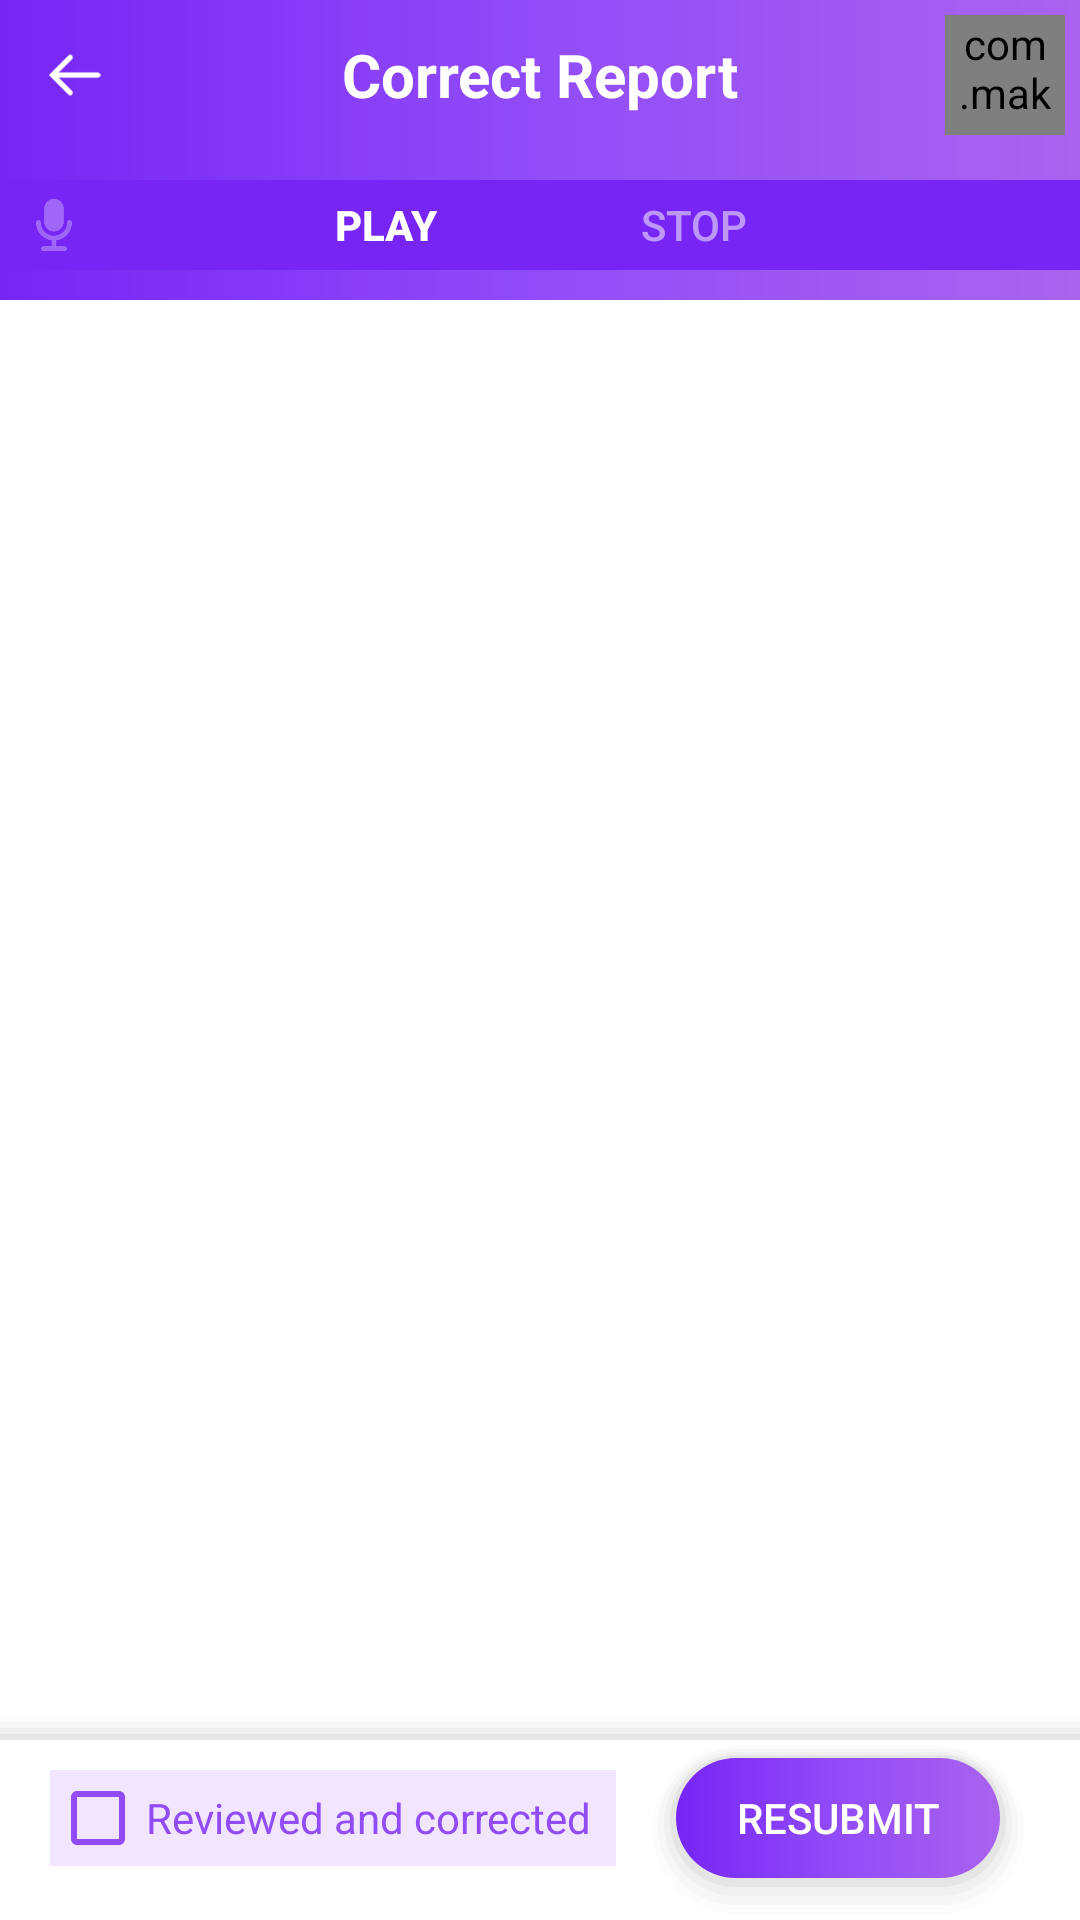

This screen was rendered from an Android layout file. Write that file and the resources it references.
<!-- AndroidManifest.xml: application theme AppTheme -->
<!-- res/layout/activity_employee_report_detail.xml -->
<?xml version="1.0" encoding="utf-8"?>
<FrameLayout xmlns:android="http://schemas.android.com/apk/res/android"
    xmlns:tools="http://schemas.android.com/tools"
    xmlns:app="http://schemas.android.com/apk/res-auto"
    android:id="@+id/activity"
    android:layout_width="match_parent"
    android:layout_height="match_parent"
    tools:context=".main.EmployeeReportDetailActivity">

    <LinearLayout
        android:layout_width="match_parent"
        android:layout_height="match_parent"
        android:orientation="vertical">

        <com.google.android.material.appbar.AppBarLayout
            android:id="@+id/app_bar"
            android:layout_width="match_parent"
            android:layout_height="wrap_content"
            android:background="@drawable/primary_gradient_rect"
            android:theme="@style/ThemeOverlay.AppCompat.Dark">

            <FrameLayout
                android:layout_width="match_parent"
                android:layout_height="50dp"
                android:background="@drawable/primary_gradient_rect">
                <ImageView
                    android:layout_width="30dp"
                    android:layout_height="30dp"
                    android:padding="5dp"
                    android:layout_marginLeft="10dp"
                    android:layout_gravity="center_vertical"
                    android:onClick="back"
                    android:src="@drawable/leftarrow"/>
                <TextView
                    android:id="@+id/title"
                    android:layout_width="wrap_content"
                    android:layout_height="wrap_content"
                    android:layout_gravity="center"
                    android:textSize="20sp"
                    android:textStyle="bold"
                    android:textColor="@color/white"
                    android:text="@string/correct_report"/>

                <com.makeramen.roundedimageview.RoundedImageView
                    android:id="@+id/pictureBox"
                    android:layout_width="40dp"
                    android:layout_height="40dp"
                    android:src="@drawable/patient"
                    android:scaleType="centerCrop"
                    android:layout_gravity="center_vertical|right"
                    android:layout_marginRight="5dp"
                    app:riv_corner_radius="5dp"/>

            </FrameLayout>

            <FrameLayout
                android:layout_width="match_parent"
                android:layout_height="wrap_content"
                android:layout_marginTop="10dp"
                android:layout_marginBottom="10dp"
                android:background="@color/colorPrimaryDark">

                <LinearLayout
                    android:layout_width="wrap_content"
                    android:layout_height="wrap_content"
                    android:layout_gravity="center_horizontal"
                    android:orientation="horizontal">

                    <Button
                        android:layout_width="wrap_content"
                        android:layout_height="30dp"
                        android:text="Play"
                        android:background="@null"
                        android:textColor="@color/white"
                        android:textStyle="bold"
                        android:textSize="14sp"
                        android:id="@+id/play"/>

                    <Button
                        android:layout_width="wrap_content"
                        android:layout_height="30dp"
                        android:text="Stop"
                        android:visibility="visible"
                        android:layout_marginLeft="15dp"
                        android:background="@null"
                        android:textColor="@color/button_unabled"
                        android:textSize="14sp"
                        android:id="@+id/stop"/>

                </LinearLayout>

                <ImageView
                    android:layout_width="20dp"
                    android:layout_height="20dp"
                    android:visibility="visible"
                    android:layout_marginLeft="8dp"
                    android:tint="@color/white"
                    android:alpha="0.3"
                    android:layout_gravity="center_vertical"
                    android:src="@drawable/ic_audio"/>

                <ImageView
                    android:id="@+id/ic_status"
                    android:layout_width="20dp"
                    android:layout_height="20dp"
                    android:visibility="gone"
                    android:layout_marginRight="8dp"
                    android:layout_gravity="center_vertical|right"
                    android:src="@drawable/ic_checked"/>

            </FrameLayout>

        </com.google.android.material.appbar.AppBarLayout>

        <LinearLayout
            android:layout_width="match_parent"
            android:layout_height="match_parent"
            android:orientation="vertical"
            android:background="@color/white">

            <EditText
                android:id="@+id/resultBox"
                android:layout_width="match_parent"
                android:layout_height="0px"
                android:layout_weight="1"
                android:paddingTop="10dp"
                android:paddingLeft="20dp"
                android:paddingRight="20dp"
                android:paddingBottom="20dp"
                android:background="@null"
                android:gravity="start"
                android:textSize="16sp"
                android:visibility="gone"
                android:textColor="@color/colorPrimary"/>

            <ScrollView
                android:layout_width="match_parent"
                android:layout_height="0px"
                android:layout_weight="1"
                android:visibility="visible">

                <LinearLayout
                    android:id="@+id/container"
                    android:layout_width="match_parent"
                    android:layout_height="wrap_content"
                    android:orientation="vertical">



                </LinearLayout>

            </ScrollView>

            <FrameLayout
                android:layout_width="match_parent"
                android:layout_height="wrap_content"
                android:background="@drawable/white_top_shadow">

                <LinearLayout
                    android:layout_width="wrap_content"
                    android:layout_height="wrap_content"
                    android:layout_gravity="center_horizontal"
                    android:orientation="horizontal">

                    <CheckBox
                        android:id="@+id/chk_corrected"
                        android:layout_width="wrap_content"
                        android:layout_height="wrap_content"
                        android:background="#F1E5FF"
                        android:layout_marginRight="10dp"
                        android:layout_marginTop="10dp"
                        android:buttonTint="@color/colorPrimary"
                        android:textColor="@color/colorPrimary"
                        android:text="@string/reviewed_and_corrected"
                        android:paddingRight="8dp"/>

                    <Button
                        android:id="@+id/submitButton"
                        android:layout_width="wrap_content"
                        android:layout_height="60dp"
                        android:layout_gravity="center_vertical"
                        android:background="@drawable/button_shadow"
                        android:textColor="@color/white"
                        android:text="resubmit"
                        android:paddingLeft="30dp"
                        android:paddingRight="30dp"/>

                </LinearLayout>

            </FrameLayout>

        </LinearLayout>

    </LinearLayout>

    <LinearLayout
        android:id="@+id/loadingLayout"
        android:layout_width="wrap_content"
        android:layout_height="wrap_content"
        android:visibility="gone"
        android:layout_gravity="center"
        android:orientation="vertical">

        <ProgressBar
            android:id="@+id/progressBar"
            style="?android:attr/progressBarStyleLarge"
            android:layout_width="80dp"
            android:layout_height="80dp"
            android:visibility="visible"
            android:layout_gravity="center_horizontal"/>

        <TextView
            android:layout_width="wrap_content"
            android:layout_height="wrap_content"
            android:layout_gravity="center_horizontal"
            android:layout_marginTop="10dp"
            android:text="@string/loading"
            android:padding="15dp"
            android:textSize="14sp"
            android:textColor="@color/colorPrimary"
            android:background="@color/white"/>

    </LinearLayout>

    <com.wang.avi.AVLoadingIndicatorView
        android:id="@+id/loading_bar"
        android:layout_width="50dp"
        android:layout_height="50dp"
        android:layout_gravity="center"
        android:visibility="gone"
        app:indicator="LineScaleParty"
        app:indicator_color="#F53700" />

</FrameLayout>
<!-- resources referenced by this layout -->
<resources>
  <color name="button_unabled">#86FFFFFF</color>
  <color name="colorPrimary">#914cf8</color>
  <color name="colorPrimaryDark">#7625f5</color>
  <color name="white">#FFFFFF</color>
  <!-- drawable button_shadow: vector/xml drawable (drawable, 2068 chars, omitted) -->
  <!-- drawable ic_audio: png bitmap (drawable-xxxhdpi, 5209 bytes) -->
  <!-- drawable ic_checked: png bitmap (drawable-xxxhdpi, 7593 bytes) -->
  <!-- drawable leftarrow: png bitmap (drawable-xxxhdpi, 1473 bytes) -->
  <!-- drawable patient: jpg bitmap (drawable-hdpi, 450366 bytes) -->
  <!-- drawable primary_gradient_rect (drawable) -->
  <?xml version="1.0" encoding="utf-8"?>
  <shape xmlns:android="http://schemas.android.com/apk/res/android">
  <gradient
      android:endColor="@color/lightPrimary"
      android:centerColor="@color/colorPrimary"
      android:startColor="@color/colorPrimaryDark"
      android:angle="0"/>
  </shape>
  <!-- drawable white_top_shadow (drawable) -->
  <?xml version="1.0" encoding="utf-8"?>
  <layer-list xmlns:android="http://schemas.android.com/apk/res/android" >
  
      
      <item>
          <shape>
              <padding
                  android:bottom="0dp"
                  android:left="0dp"
                  android:right="0dp"
                  android:top="2dp" />
  
              <solid android:color="#00CCCCCC" />
          </shape>
      </item>
      <item>
          <shape>
              <padding
                  android:bottom="0dp"
                  android:left="0dp"
                  android:right="0dp"
                  android:top="2dp" />
  
              <solid android:color="#10CCCCCC" />
          </shape>
      </item>
      <item>
          <shape>
              <padding
                  android:bottom="0dp"
                  android:left="0dp"
                  android:right="0dp"
                  android:top="2dp" />
  
              <solid android:color="#20CCCCCC" />
          </shape>
      </item>
      <item>
          <shape>
              <padding
                  android:bottom="0dp"
                  android:left="0dp"
                  android:right="0dp"
                  android:top="2dp" />
  
              <solid android:color="#30CCCCCC" />
          </shape>
      </item>
      <item>
          <shape>
              <padding
                  android:bottom="0dp"
                  android:left="0dp"
                  android:right="0dp"
                  android:top="2dp" />
  
              <solid android:color="#50CCCCCC" />
          </shape>
      </item>
  
      
      <item>
          <shape>
              <solid android:color="@android:color/white" />
          </shape>
      </item>
  
  </layer-list>
  <string name="correct_report">Correct Report</string>
  <string name="loading">Loading...</string>
  <string name="reviewed_and_corrected">Reviewed and corrected</string>
  <style name="AppTheme" parent="Theme.AppCompat.Light.NoActionBar">
          
          <item name="colorPrimary">@color/colorPrimary</item>
          <item name="colorPrimaryDark">@color/colorPrimaryDark</item>
          <item name="colorAccent">@color/colorAccent</item>
          
          
          <item name="drawerArrowStyle">@style/DrawerArrowStyle</item>
      </style>
  <color name="lightPrimary">#A963EE</color>
  <color name="colorAccent">#f541e0</color>
  <style name="DrawerArrowStyle" parent="Widget.AppCompat.DrawerArrowToggle">
          <item name="color">@color/white</item>
          <item name="navigationIcon">@drawable/navigationicon</item>
      </style>
  <!-- drawable navigationicon: png bitmap (drawable-xxxhdpi, 746 bytes) -->
</resources>
